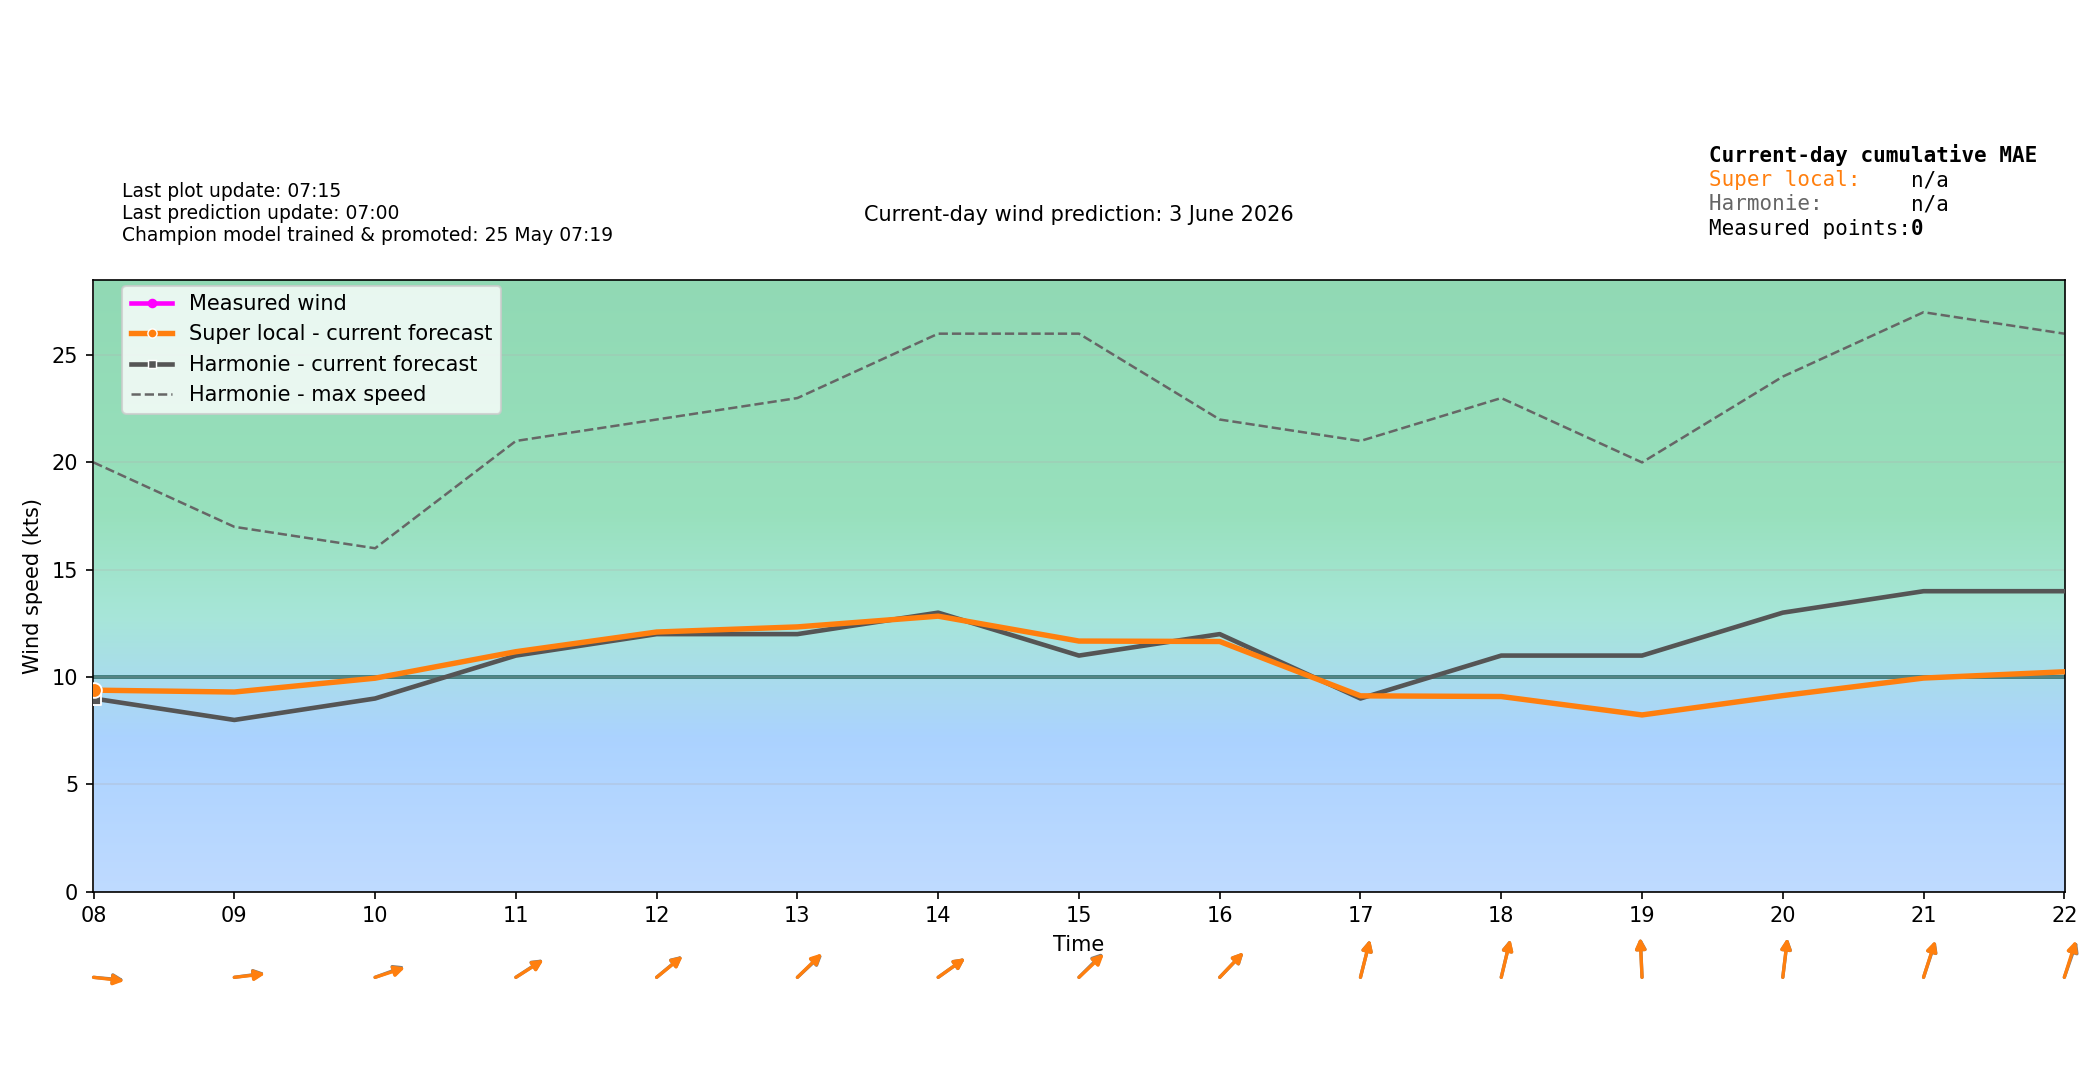

The table this chart was drawn from, first rows:
time_local, forecast_wind_speed, forecast_wind_min, forecast_wind_max, forecast_wind_dir_deg, actual_wind_speed, actual_wind_dir_deg, lstm_pred_wind_speed_full, lstm_pred_wind_dir_deg_full, lstm_pred_wind_speed, lstm_pred_wind_dir_deg, is_future, hour_local, minute_local
2026-06-03T00:00:00+0200, 9.0, 9.0, 17.0, 235.0, , , , 236.2, , , False, 00, 0
2026-06-03T00:06:00+0200, 8.8, 8.8, 17.0, 234.7, 7.0, 216.0, , 235.9, , , False, 00, 6
2026-06-03T00:12:00+0200, 8.6, 8.6, 17.0, 234.4, 7.0, 219.0, , 235.6, , , False, 00, 12
2026-06-03T00:18:00+0200, 8.4, 8.4, 17.0, 234.1, 7.0, 216.0, , 235.3, , , False, 00, 18
2026-06-03T00:24:00+0200, 8.2, 8.2, 17.0, 233.8, 7.0, 218.0, , 234.9, , , False, 00, 24
2026-06-03T00:30:00+0200, 8.0, 8.0, 17.0, 233.5, 6.0, 213.0, , 234.6, , , False, 00, 30
2026-06-03T00:36:00+0200, 7.8, 7.8, 17.0, 233.2, 6.0, 210.0, , 234.3, , , False, 00, 36
2026-06-03T00:42:00+0200, 7.6, 7.6, 17.0, 232.9, 5.0, 211.0, , 234, , , False, 00, 42
2026-06-03T00:48:00+0200, 7.4, 7.4, 17.0, 232.6, 6.0, 202.0, , 233.6, , , False, 00, 48
2026-06-03T00:54:00+0200, 7.2, 7.2, 17.0, 232.3, 6.0, 211.0, , 233.3, , , False, 00, 54
2026-06-03T01:00:00+0200, 7.0, 7.0, 17.0, 232.0, 6.0, 204.0, 5.485, 233, , , False, 01, 0
2026-06-03T01:06:00+0200, 7.0, 7.0, 16.6, 229.7, 6.0, 208.0, 5.51, 230.7, , , False, 01, 6
2026-06-03T01:12:00+0200, 7.0, 7.0, 16.2, 227.3, 7.0, 204.0, 5.534, 228.4, , , False, 01, 12
2026-06-03T01:18:00+0200, 7.0, 7.0, 15.8, 224.9, 7.0, 207.0, 5.558, 226.1, , , False, 01, 18
2026-06-03T01:24:00+0200, 7.0, 7.0, 15.4, 222.4, 7.0, 205.0, 5.582, 223.8, , , False, 01, 24
2026-06-03T01:30:00+0200, 7.0, 7.0, 15.0, 220.0, 8.0, 199.0, 5.606, 221.4, , , False, 01, 30
2026-06-03T01:36:00+0200, 7.0, 7.0, 14.6, 217.6, 8.0, 205.0, 5.63, 219.1, , , False, 01, 36
2026-06-03T01:42:00+0200, 7.0, 7.0, 14.2, 215.1, 6.0, 207.0, 5.654, 216.7, , , False, 01, 42
2026-06-03T01:48:00+0200, 7.0, 7.0, 13.8, 212.7, 7.0, 209.0, 5.678, 214.4, , , False, 01, 48
2026-06-03T01:54:00+0200, 7.0, 7.0, 13.4, 210.3, 6.0, 208.0, 5.703, 212.1, , , False, 01, 54
2026-06-03T02:00:00+0200, 7.0, 7.0, 13.0, 208.0, 6.0, 209.0, 5.727, 209.8, , , False, 02, 0
2026-06-03T02:06:00+0200, 7.0, 7.0, 12.9, 208.6, 6.0, 205.0, 5.746, 210.3, , , False, 02, 6
2026-06-03T02:12:00+0200, 7.0, 7.0, 12.8, 209.2, 7.0, 202.0, 5.766, 210.8, , , False, 02, 12
2026-06-03T02:18:00+0200, 7.0, 7.0, 12.7, 209.8, 7.0, 199.0, 5.786, 211.3, , , False, 02, 18
2026-06-03T02:24:00+0200, 7.0, 7.0, 12.6, 210.4, 5.0, 200.0, 5.806, 211.8, , , False, 02, 24
2026-06-03T02:30:00+0200, 7.0, 7.0, 12.5, 211.0, 6.0, 195.0, 5.826, 212.3, , , False, 02, 30
2026-06-03T02:36:00+0200, 7.0, 7.0, 12.4, 211.6, 5.0, 195.0, 5.846, 212.8, , , False, 02, 36
2026-06-03T02:42:00+0200, 7.0, 7.0, 12.3, 212.2, 6.0, 194.0, 5.866, 213.3, , , False, 02, 42
2026-06-03T02:48:00+0200, 7.0, 7.0, 12.2, 212.8, 7.0, 197.0, 5.885, 213.8, , , False, 02, 48
2026-06-03T02:54:00+0200, 7.0, 7.0, 12.1, 213.4, 8.0, 207.0, 5.905, 214.4, , , False, 02, 54
2026-06-03T03:00:00+0200, 7.0, 7.0, 12.0, 214.0, 8.0, 209.0, 5.925, 214.9, , , False, 03, 0
2026-06-03T03:06:00+0200, 7.2, 7.2, 12.4, 217.5, 8.0, 207.0, 6.147, 218.4, , , False, 03, 6
2026-06-03T03:12:00+0200, 7.4, 7.4, 12.8, 221.1, 8.0, 211.0, 6.369, 222, , , False, 03, 12
2026-06-03T03:18:00+0200, 7.6, 7.6, 13.2, 224.9, 9.0, 211.0, 6.591, 225.7, , , False, 03, 18
2026-06-03T03:24:00+0200, 7.8, 7.8, 13.6, 228.7, 7.0, 209.0, 6.813, 229.4, , , False, 03, 24
2026-06-03T03:30:00+0200, 8.0, 8.0, 14.0, 232.5, 7.0, 214.0, 7.035, 233.2, , , False, 03, 30
2026-06-03T03:36:00+0200, 8.2, 8.2, 14.4, 236.3, 8.0, 211.0, 7.257, 237.1, , , False, 03, 36
2026-06-03T03:42:00+0200, 8.4, 8.4, 14.8, 240.1, 8.0, 214.0, 7.48, 240.8, , , False, 03, 42
2026-06-03T03:48:00+0200, 8.6, 8.6, 15.2, 243.9, 7.0, 208.0, 7.702, 244.5, , , False, 03, 48
2026-06-03T03:54:00+0200, 8.8, 8.8, 15.6, 247.5, 6.0, 210.0, 7.924, 248.1, , , False, 03, 54
2026-06-03T04:00:00+0200, 9.0, 9.0, 16.0, 251.0, 7.0, 210.0, 8.146, 251.6, , , False, 04, 0
2026-06-03T04:06:00+0200, 8.9, 8.9, 16.0, 251.9, 8.0, 209.0, 8.063, 252.4, , , False, 04, 6
2026-06-03T04:12:00+0200, 8.8, 8.8, 16.0, 252.8, 8.0, 215.0, 7.979, 253.1, , , False, 04, 12
2026-06-03T04:18:00+0200, 8.7, 8.7, 16.0, 253.7, 7.0, 217.0, 7.896, 253.8, , , False, 04, 18
2026-06-03T04:24:00+0200, 8.6, 8.6, 16.0, 254.6, 7.0, 220.0, 7.813, 254.5, , , False, 04, 24
2026-06-03T04:30:00+0200, 8.5, 8.5, 16.0, 255.5, 7.0, 216.0, 7.73, 255.2, , , False, 04, 30
2026-06-03T04:36:00+0200, 8.4, 8.4, 16.0, 256.4, 7.0, 216.0, 7.647, 255.9, , , False, 04, 36
2026-06-03T04:42:00+0200, 8.3, 8.3, 16.0, 257.3, 7.0, 218.0, 7.563, 256.7, , , False, 04, 42
2026-06-03T04:48:00+0200, 8.2, 8.2, 16.0, 258.2, 7.0, 213.0, 7.48, 257.4, , , False, 04, 48
2026-06-03T04:54:00+0200, 8.1, 8.1, 16.0, 259.1, 7.0, 219.0, 7.397, 258.1, , , False, 04, 54
2026-06-03T05:00:00+0200, 8.0, 8.0, 16.0, 260.0, 5.0, 214.0, 7.314, 258.8, , , False, 05, 0
2026-06-03T05:06:00+0200, 8.2, 8.2, 16.1, 260.7, 6.0, 217.0, 7.431, 259.7, , , False, 05, 6
2026-06-03T05:12:00+0200, 8.4, 8.4, 16.2, 261.4, 6.0, 222.0, 7.548, 260.5, , , False, 05, 12
2026-06-03T05:18:00+0200, 8.6, 8.6, 16.3, 262.1, 6.0, 226.0, 7.664, 261.3, , , False, 05, 18
2026-06-03T05:24:00+0200, 8.8, 8.8, 16.4, 262.8, 6.0, 231.0, 7.781, 262.2, , , False, 05, 24
2026-06-03T05:30:00+0200, 9.0, 9.0, 16.5, 263.5, 7.0, 228.0, 7.898, 263, , , False, 05, 30
2026-06-03T05:36:00+0200, 9.2, 9.2, 16.6, 264.2, 7.0, 220.0, 8.015, 263.9, , , False, 05, 36
2026-06-03T05:42:00+0200, 9.4, 9.4, 16.7, 264.9, 8.0, 222.0, 8.132, 264.7, , , False, 05, 42
2026-06-03T05:48:00+0200, 9.6, 9.6, 16.8, 265.6, 7.0, 222.0, 8.249, 265.5, , , False, 05, 48
2026-06-03T05:54:00+0200, 9.8, 9.8, 16.9, 266.3, 8.0, 233.0, 8.366, 266.4, , , False, 05, 54
... 180 more rows
